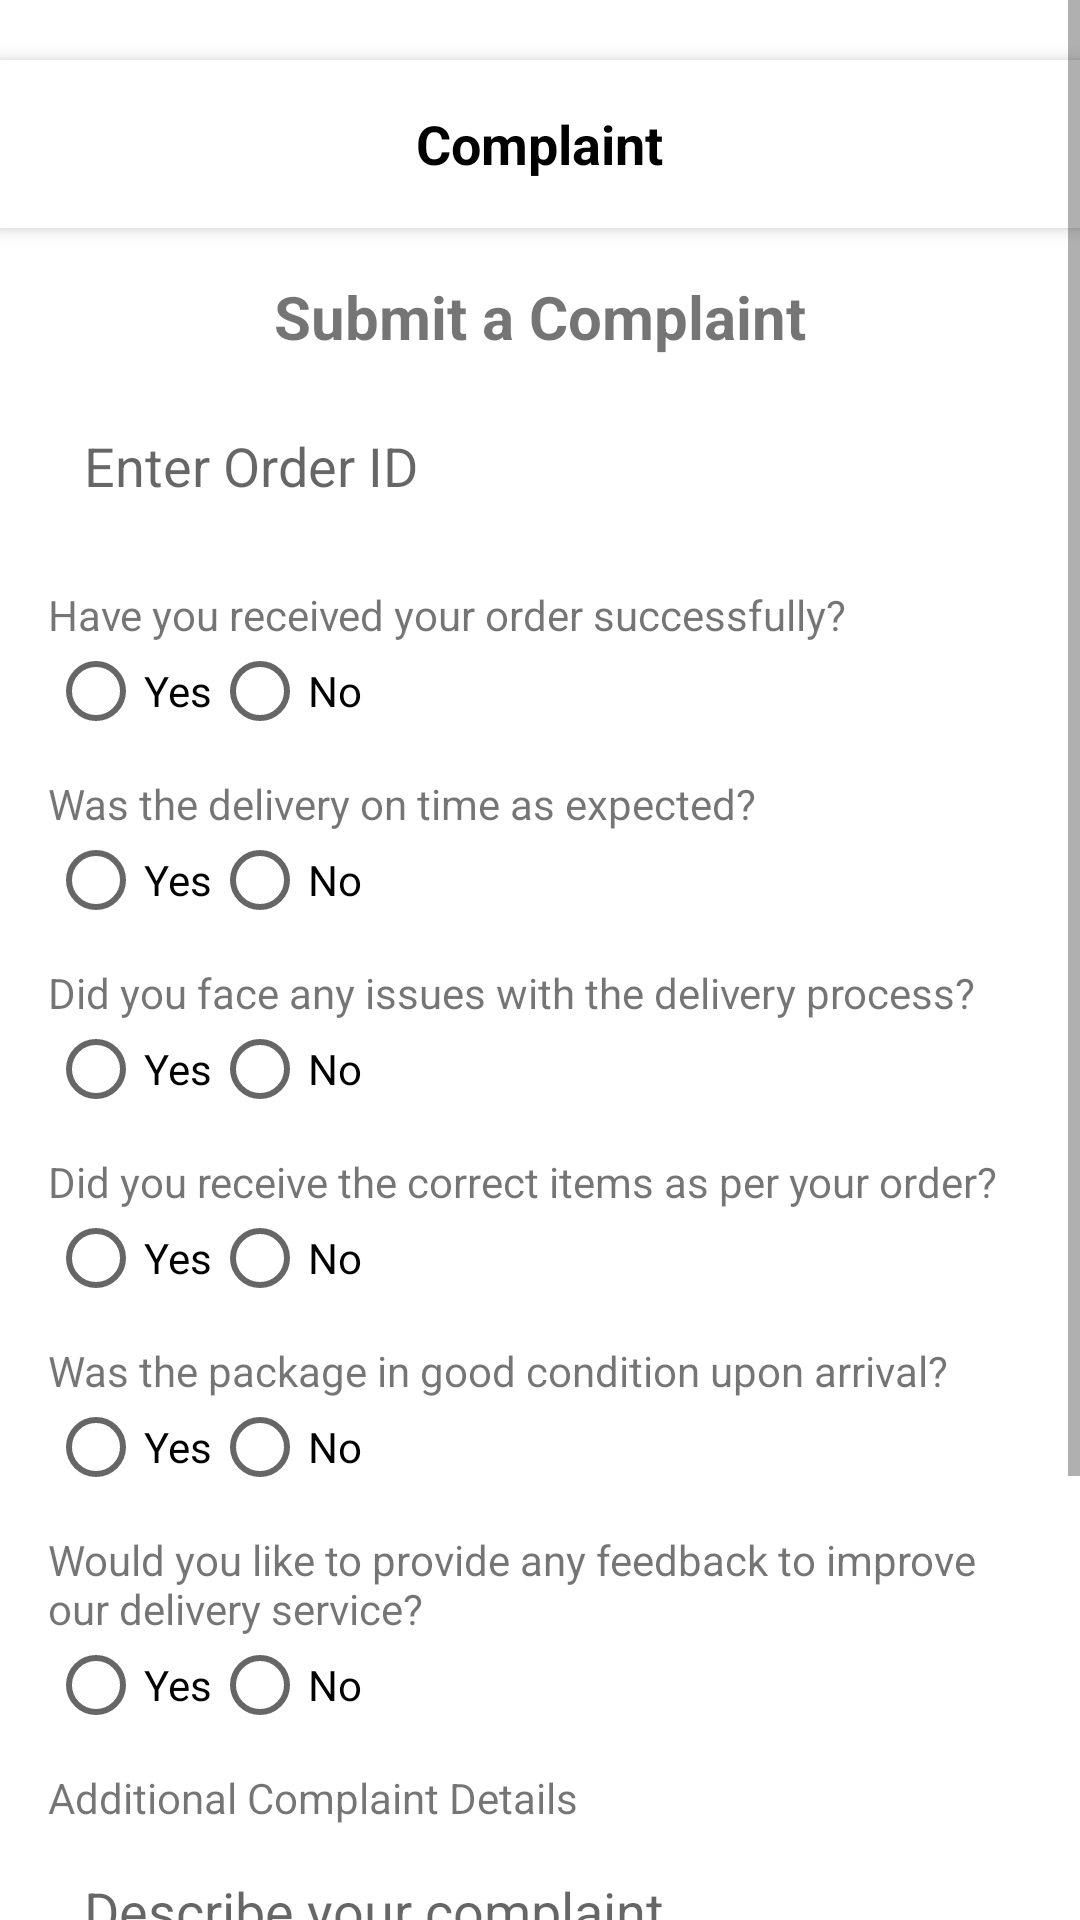

Layout XML and referenced resources for this Android screen:
<!-- AndroidManifest.xml: application theme Base.Theme.Bideshibazar -->
<!-- res/layout/activity_complain.xml -->
<?xml version="1.0" encoding="utf-8"?>
<ScrollView xmlns:android="http://schemas.android.com/apk/res/android"
    android:layout_width="match_parent"
    android:layout_height="match_parent"
    android:background="#FFFFFF">


    <LinearLayout
        android:layout_width="match_parent"
        android:layout_height="wrap_content"
        android:orientation="vertical"

        >

    
    <RelativeLayout
        android:layout_width="match_parent"
        android:layout_height="56dp"
        android:background="#FFFFFF"
        android:elevation="4dp"
        android:paddingStart="16dp"
        android:layout_marginTop="20dp"
        android:paddingEnd="16dp"
        android:gravity="center_vertical">

        <ImageView
            android:id="@+id/backIcon"
            android:layout_width="24dp"
            android:layout_height="24dp"
            android:src="@drawable/ic_arrow_left"
            android:layout_centerVertical="true" />

        <TextView
            android:id="@+id/appBarTitleText"
            android:layout_width="wrap_content"
            android:layout_height="wrap_content"
            android:layout_centerInParent="true"
            android:text="Complaint"
            android:textSize="18sp"
            android:textStyle="bold"
            android:textColor="#000000"/>
    </RelativeLayout>


    <LinearLayout
        android:layout_width="match_parent"
        android:layout_height="wrap_content"
        android:orientation="vertical"
        android:padding="16dp">

        <TextView
            android:id="@+id/titleText"
            android:layout_width="wrap_content"
            android:layout_height="wrap_content"
            android:text="Submit a Complaint"
            android:textSize="20sp"
            android:textStyle="bold"
            android:layout_gravity="center_horizontal"
            android:paddingBottom="12dp" />

        <EditText
            android:id="@+id/orderIdInput"
            android:layout_width="match_parent"
            android:layout_height="wrap_content"
            android:hint="Enter Order ID"
            android:background="@drawable/edittext_background"
            android:padding="12dp"
            android:layout_marginBottom="16dp" />

        <TextView
            android:layout_width="wrap_content"
            android:layout_height="wrap_content"
            android:text="Have you received your order successfully?" />

        <RadioGroup
            android:id="@+id/orderReceivedGroup"
            android:layout_width="wrap_content"
            android:layout_height="wrap_content"
            android:orientation="horizontal"
            android:layout_marginBottom="12dp">
            <RadioButton
                android:id="@+id/receivedYes"
                android:layout_width="wrap_content"
                android:layout_height="wrap_content"
                android:text="Yes"

                />
            <RadioButton
                android:id="@+id/receivedNo"
                android:layout_width="wrap_content"
                android:layout_height="wrap_content"
                android:text="No"

                />

        </RadioGroup>

        <TextView
            android:layout_width="wrap_content"
            android:layout_height="wrap_content"
            android:text="Was the delivery on time as expected?" />

        <RadioGroup
            android:id="@+id/deliveryOnTimeGroup"
            android:layout_width="wrap_content"
            android:layout_height="wrap_content"
            android:orientation="horizontal"
            android:layout_marginBottom="12dp">
            <RadioButton
                android:id="@+id/ontimeYes"
                android:layout_width="wrap_content"
                android:layout_height="wrap_content"
                android:text="Yes"/>
            <RadioButton
                android:id="@+id/ontimeNo"
                android:layout_width="wrap_content"
                android:layout_height="wrap_content"
                android:text="No"

                />
        </RadioGroup>

        <TextView
            android:layout_width="wrap_content"
            android:layout_height="wrap_content"
            android:text="Did you face any issues with the delivery process?" />

        <RadioGroup
            android:id="@+id/issuesGroup"
            android:layout_width="wrap_content"
            android:layout_height="wrap_content"
            android:orientation="horizontal"
            android:layout_marginBottom="12dp">
            <RadioButton
                android:id="@+id/issuesYes"
                android:layout_width="wrap_content"
                android:layout_height="wrap_content"
                android:text="Yes"

                />
            <RadioButton
                android:id="@+id/issuesNo"
                android:layout_width="wrap_content"
                android:layout_height="wrap_content"
                android:text="No"

                />

        </RadioGroup>

        <TextView
            android:layout_width="wrap_content"
            android:layout_height="wrap_content"
            android:text="Did you receive the correct items as per your order?" />

        <RadioGroup
            android:id="@+id/correctItemsGroup"
            android:layout_width="wrap_content"
            android:layout_height="wrap_content"
            android:orientation="horizontal"
            android:layout_marginBottom="12dp">
            <RadioButton
                android:id="@+id/correctYes"
                android:layout_width="wrap_content"
                android:layout_height="wrap_content"
                android:text="Yes"

                />
            <RadioButton
                android:id="@+id/correctNo"
                android:layout_width="wrap_content"
                android:layout_height="wrap_content"
                android:text="No"

                />
        </RadioGroup>

        <TextView
            android:layout_width="wrap_content"
            android:layout_height="wrap_content"
            android:text="Was the package in good condition upon arrival?" />

        <RadioGroup
            android:id="@+id/goodConditionGroup"
            android:layout_width="wrap_content"
            android:layout_height="wrap_content"
            android:orientation="horizontal"
            android:layout_marginBottom="12dp">
            <RadioButton android:id="@+id/conditionYes" android:layout_width="wrap_content" android:layout_height="wrap_content" android:text="Yes"/>
            <RadioButton android:id="@+id/conditionNo" android:layout_width="wrap_content" android:layout_height="wrap_content" android:text="No"/>
        </RadioGroup>

        <TextView
            android:layout_width="wrap_content"
            android:layout_height="wrap_content"
            android:text="Would you like to provide any feedback to improve our delivery service?" />

        <RadioGroup
            android:id="@+id/feedbackGroup"
            android:layout_width="wrap_content"
            android:layout_height="wrap_content"
            android:orientation="horizontal"
            android:layout_marginBottom="12dp">
            <RadioButton android:id="@+id/feedbackYes" android:layout_width="wrap_content" android:layout_height="wrap_content" android:text="Yes"/>
            <RadioButton android:id="@+id/feedbackNo" android:layout_width="wrap_content" android:layout_height="wrap_content" android:text="No"/>
        </RadioGroup>

        <TextView
            android:layout_width="wrap_content"
            android:layout_height="wrap_content"
            android:text="Additional Complaint Details"
            android:layout_marginBottom="4dp" />

        <EditText
            android:id="@+id/additionalDetails"
            android:layout_width="match_parent"
            android:layout_height="100dp"
            android:hint="Describe your complaint"
            android:inputType="textMultiLine"
            android:gravity="top|start"
            android:background="@drawable/edittext_background"
            android:padding="12dp"
            android:layout_marginBottom="16dp"
            android:maxLines="5"
            android:scrollbars="vertical"
            android:overScrollMode="always"
            android:focusable="true"
            android:focusableInTouchMode="true"
            android:isScrollContainer="true" />


        <Button
            android:id="@+id/submitComplaint"
            android:layout_width="match_parent"
            android:layout_height="wrap_content"
            android:text="Submit Complaint"
            android:backgroundTint="#3F7BF6"
            android:textColor="#FFFFFF"
            android:padding="12dp"
            android:layout_marginBottom="40dp"
            />


    </LinearLayout>

    </LinearLayout>




</ScrollView>
<!-- resources referenced by this layout -->
<resources>
  <style name="Base.Theme.Bideshibazar" parent="Theme.AppCompat.Light.NoActionBar">
  
          <item name="colorPrimary">@color/colorPrimary</item>
          <item name="colorPrimaryVariant">@color/colorPrimaryVariant</item>
          <item name="colorOnPrimary">@color/colorOnPrimary</item>
  
          <item name="colorSecondary">@color/colorSecondary</item>
          <item name="colorSecondaryVariant">@color/colorSecondaryVariant</item>
          <item name="colorOnSecondary">@color/colorOnSecondary</item>
  
          <item name="color">@color/colorBackground</item>
          <item name="colorOnBackground">@color/colorOnBackground</item>
  
          <item name="colorSurface">@color/colorSurface</item>
          <item name="colorOnSurface">@color/colorOnSurface</item>
  
          <item name="colorError">@color/colorError</item>
          <item name="colorOnError">@color/colorOnError</item>
  
          
          <item name="android:statusBarColor" tools:targetApi="l">@android:color/transparent</item>
          <item name="android:navigationBarColor">@color/colorBackground</item>
          <item name="android:windowLightStatusBar">true</item>
      </style>
  <color name="colorPrimary">#2196F3</color>
  <color name="colorPrimaryVariant">#1976D2</color>
  <color name="colorOnPrimary">#FFFFFF</color>
  <color name="colorSecondary">#FF9800</color>
  <color name="colorSecondaryVariant">#F57C00</color>
  <color name="colorOnSecondary">#000000</color>
  <color name="colorBackground">#FFFFFF</color>
  <color name="colorOnBackground">#000000</color>
  <color name="colorSurface">#FFFFFF</color>
  <color name="colorOnSurface">#000000</color>
  <color name="colorError">#B00020</color>
  <color name="colorOnError">#FFFFFF</color>
</resources>
